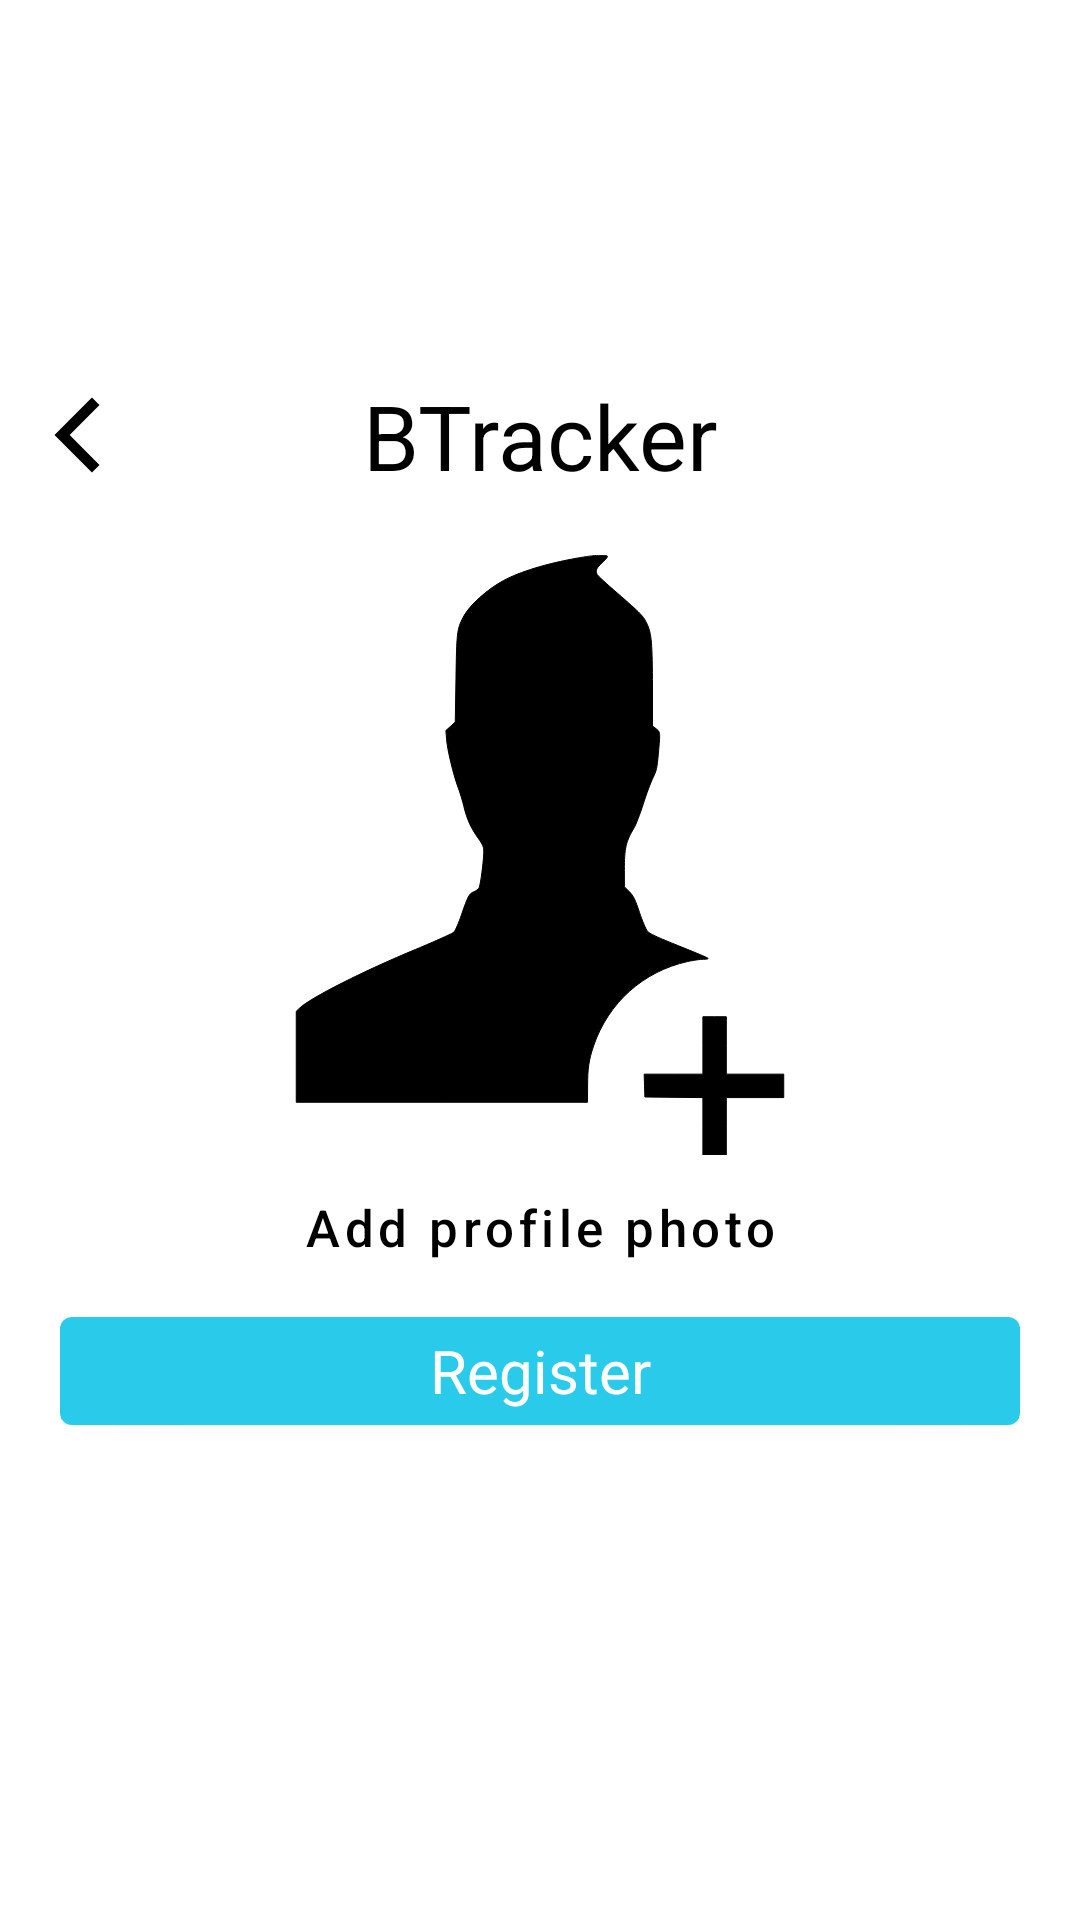

Reconstruct the res/layout file that produces this screen, plus the resources it refers to.
<!-- AndroidManifest.xml: application theme Theme.BTracker -->
<!-- res/layout/photo_upload.xml -->
<?xml version="1.0" encoding="utf-8"?>

<layout xmlns:android="http://schemas.android.com/apk/res/android"
    xmlns:app="http://schemas.android.com/apk/res-auto">

    <androidx.constraintlayout.widget.ConstraintLayout
        android:layout_width="match_parent"
        android:layout_height="match_parent">

        <TextView
            android:id="@+id/reg_logo"
            android:layout_width="@dimen/logoWidth"
            android:layout_height="@dimen/logoHight"
            android:layout_marginTop="@dimen/layoutMarginTop"
            android:text="@string/btracker"
            android:textAlignment="center"
            android:textColor="@color/search_border"
            android:textSize="@dimen/logoSize"
            app:layout_constraintEnd_toEndOf="parent"
            app:layout_constraintStart_toStartOf="parent"
            app:layout_constraintTop_toTopOf="parent" />

        <ImageView
            android:id="@+id/imgBack"
            android:layout_width="75dp"
            android:layout_height="40dp"
            android:layout_marginTop="@dimen/layoutMarginTop"
            app:layout_constraintEnd_toStartOf="@+id/reg_logo"
            app:layout_constraintStart_toStartOf="parent"
            app:layout_constraintTop_toTopOf="parent"
            app:srcCompat="@drawable/ic_iconfinder_back_arrow_211686" />

        <ImageView
            android:id="@+id/imgAddPhoto"
            android:layout_width="200dp"
            android:layout_height="200dp"
            android:layout_marginTop="@dimen/txtInputMargin"
            app:layout_constraintEnd_toEndOf="parent"
            app:layout_constraintStart_toStartOf="parent"
            app:layout_constraintTop_toBottomOf="@+id/reg_logo"
            app:srcCompat="@drawable/ic_add_user_to_social_network" />

        <com.google.android.material.button.MaterialButton
            android:id="@+id/addPhoto"
            style="@style/Widget.MaterialComponents.Button.TextButton"
            android:layout_width="wrap_content"
            android:layout_height="wrap_content"
            android:text="@string/add_profile_photo"
            android:textAllCaps="false"
            android:textColor="@color/search_border"
            android:textSize="@dimen/textSize"
            app:layout_constraintEnd_toEndOf="parent"
            app:layout_constraintStart_toStartOf="parent"
            app:layout_constraintTop_toBottomOf="@+id/imgAddPhoto" />

        <com.google.android.material.button.MaterialButton
            android:id="@+id/btn_register"
            style="@style/Style.Button"
            android:text="@string/register"
            app:layout_constraintEnd_toEndOf="parent"
            app:layout_constraintStart_toStartOf="parent"
            app:layout_constraintTop_toBottomOf="@+id/addPhoto" />

    </androidx.constraintlayout.widget.ConstraintLayout>

</layout>
<!-- resources referenced by this layout -->
<resources>
  <color name="search_border">#FF000000</color>
  <dimen name="layoutMarginTop">125dp</dimen>
  <dimen name="logoHight">50dp</dimen>
  <dimen name="logoSize">30sp</dimen>
  <dimen name="logoWidth">260dp</dimen>
  <dimen name="textSize">17sp</dimen>
  <dimen name="txtInputMargin">10dp</dimen>
  <!-- drawable ic_iconfinder_back_arrow_211686 (drawable) -->
  <vector xmlns:android="http://schemas.android.com/apk/res/android"
      android:width="512dp"
      android:height="512dp"
      android:viewportWidth="512"
      android:viewportHeight="512">
    <path
        android:fillColor="@color/search_border"
        android:pathData="M352,128.4l-32.3,-32.4l-159.7,160l0,0l0,0l159.7,160l32.3,-32.4l-127.3,-127.6z"/>
  </vector>
  <string name="add_profile_photo">Add profile photo</string>
  <string name="btracker">BTracker</string>
  <string name="register">Register</string>
  <style name="Style.Button" parent="Widget.MaterialComponents.Button">
          <item name="backgroundTint">@color/light_blue</item>
          <item name="android:textColor">@color/white</item>
          <item name="android:layout_marginStart">@dimen/btnMarginStart</item>
          <item name="android:layout_marginEnd">@dimen/btnMarginEnd</item>
          <item name="android:textAlignment">center</item>
          <item name="android:textSize">@dimen/btnSize</item>
          <item name="android:layout_width">match_parent</item>
          <item name="android:layout_height">wrap_content</item>
          <item name="materialThemeOverlay">@style/ThemeOverlay.AppCompat</item>
          <item name="android:textAppearance">@style/TextAppearance.AppCompat</item>
          <item name="shapeAppearance">@style/ShapeAppearance.Material3.SmallComponent</item>
      </style>
  <style name="Theme.BTracker" parent="Theme.MaterialComponents.DayNight.NoActionBar">
          
          <item name="colorPrimary">@color/purple_500</item>
          <item name="colorPrimaryVariant">@color/purple_700</item>
          <item name="colorOnPrimary">@color/white</item>
          
          <item name="colorSecondary">@color/teal_200</item>
          <item name="colorSecondaryVariant">@color/teal_700</item>
          <item name="colorOnSecondary">@color/black</item>
          
          <item name="android:statusBarColor" tools:targetApi="l">?attr/colorPrimaryVariant</item>
          
      </style>
  <color name="light_blue">#2ACAEA</color>
  <color name="white">#FFFFFFFF</color>
  <dimen name="btnMarginStart">20dp</dimen>
  <dimen name="btnMarginEnd">20dp</dimen>
  <dimen name="btnSize">20sp</dimen>
  <color name="purple_500">#FF6200EE</color>
  <color name="purple_700">#FF3700B3</color>
  <color name="teal_200">#FF03DAC5</color>
  <color name="teal_700">#FF018786</color>
  <color name="black">#FF000000</color>
</resources>
